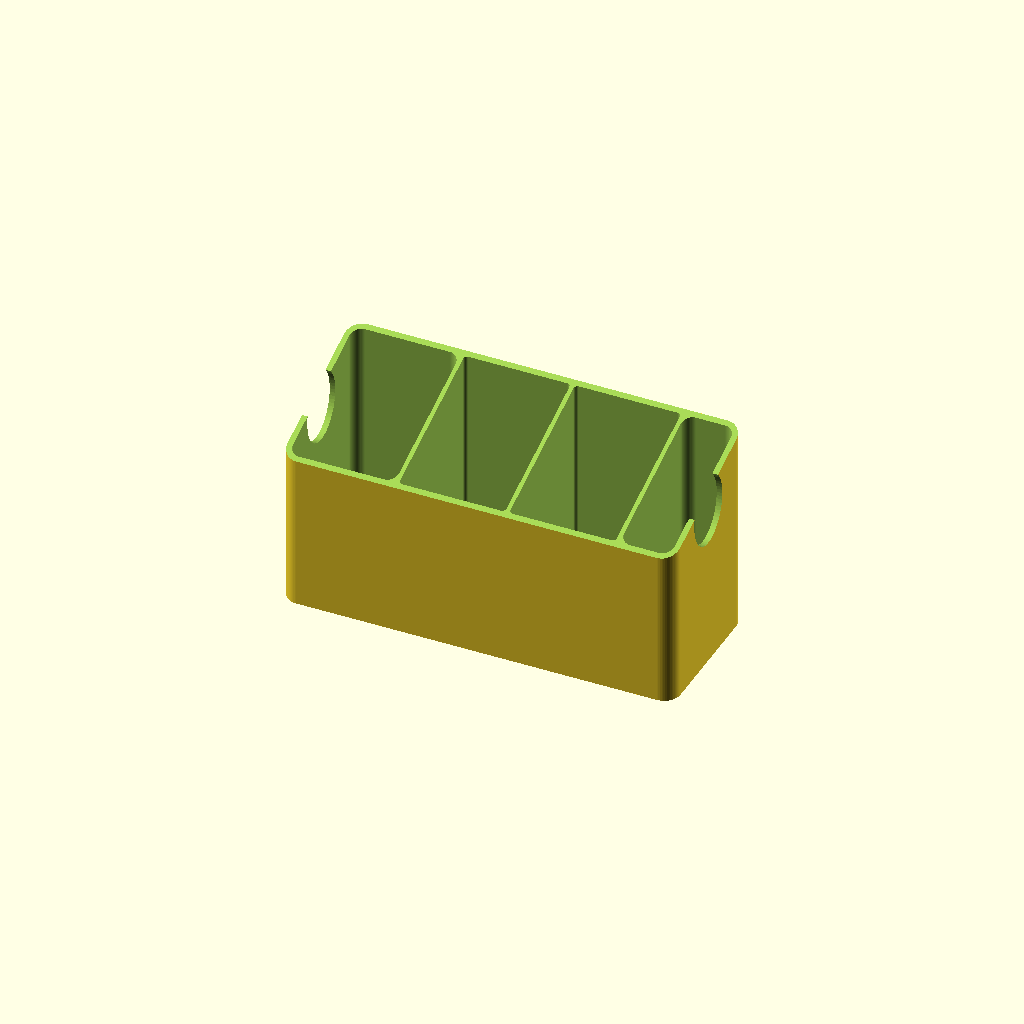
Cell 1 — every parameter at its default value.
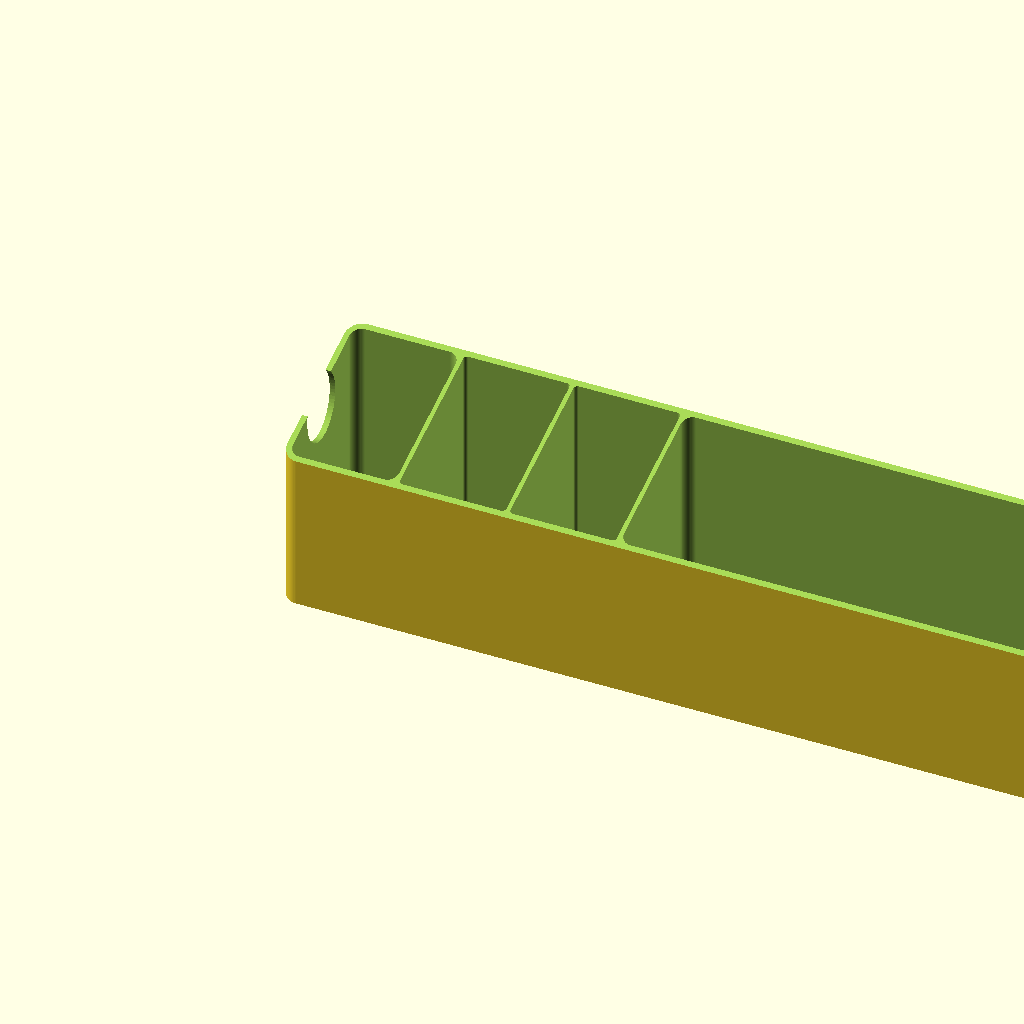
Cell 2: length = 340 (everything else at default).
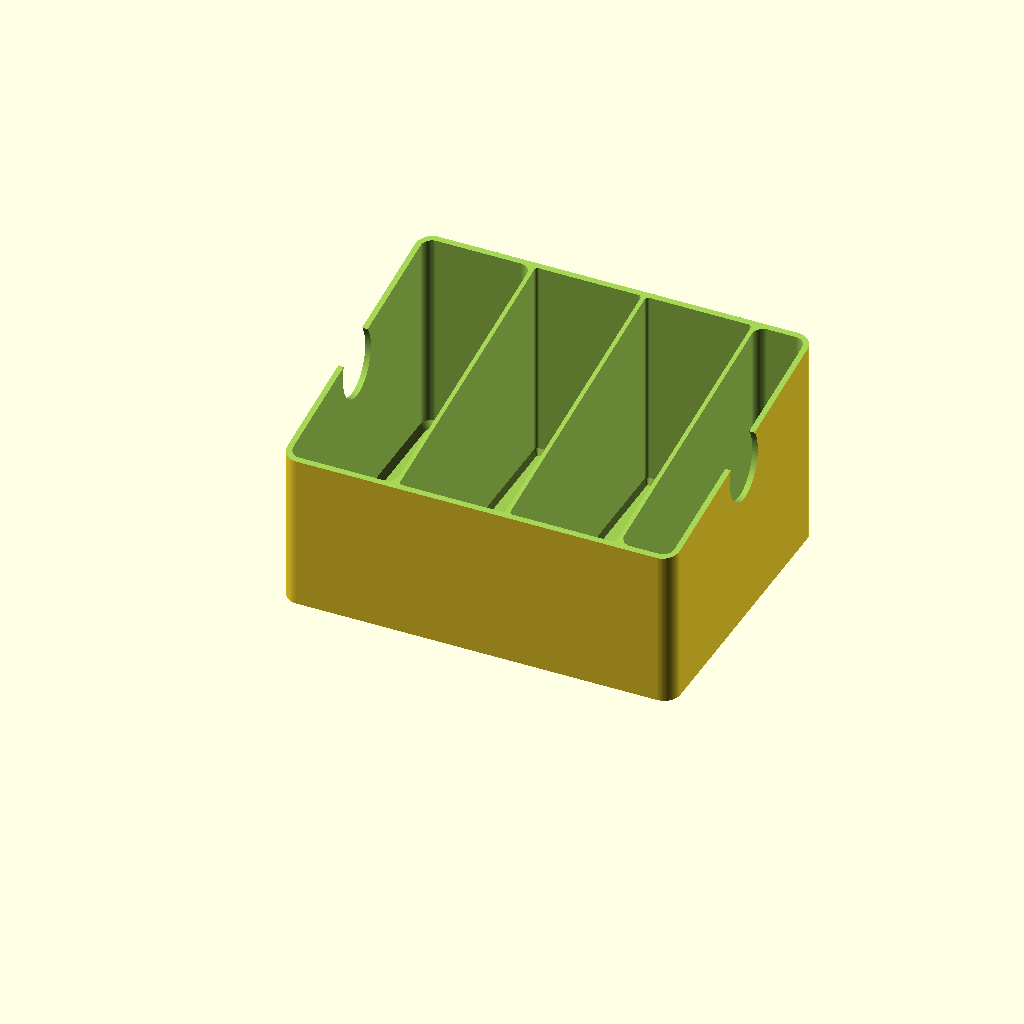
Cell 3: depth = 132 (everything else at default).
All cells are drawn from one camera (rotation 55°, 0°, 25°, orthographic, colour scheme Cornfield), so only the parameter changes between them.
Source of the model, utensil-holder/crew_utensil_holder.scad:
// Crew Utensil Caddy - compact cutlery holder for a cabin-crew trolley top
// Parametric: edit the values below, then F6 (render) and export STL.
// Units: millimetres. Recommended material: PETG (handles hot-galley temps
// and dishwashing better than PLA).

/* [Overall size] */
length      = 170;   // left-right
depth       = 66;    // front-back
back_height = 92;    // tall back edge (holds cutlery upright)
front_height= 68;    // lower front edge so it's easy to grab from
corner_r    = 7;     // outer corner rounding

/* [Walls] */
wall        = 2.4;   // outer wall (6 perimeters @0.4 nozzle)
floor_t     = 2.4;
divider     = 1.8;

/* [Compartments] - widths from left to right; last cell is the
   narrow pocket for stirrers / teaspoons / sugar sticks.
   The narrow last cell is sized automatically to fill the rest. */
main_cells = [46, 46, 46];

/* [Extras] */
drain_holes   = true;  // small slots in each cell floor for rinsing/drying
foot_recesses = true;  // pockets for 10 mm self-adhesive silicone bumpers
grip_notch    = true;  // finger scoop on both short ends
top_chamfer   = 0.8;

$fn = 64;

last_cell = length - 2*wall - len(main_cells)*divider - sum(main_cells, len(main_cells));
cells = concat(main_cells, [last_cell]);
assert(last_cell > 12, "Compartments too wide for the chosen length");

module rounded_box(l, d, h, r) {
    // box with vertical edges rounded
    hull() for (x=[r, l-r], y=[r, d-r]) translate([x,y,0]) cylinder(r=r, h=h);
}

module slope_cut() {
    // removes everything above a plane sloping from back_height (back)
    // down to front_height (front)
    a = atan((back_height-front_height)/depth);
    translate([-1, 0, front_height]) rotate([a,0,0])
        translate([0,-depth,0]) cube([length+2, depth*3, back_height]);
}

module body() {
    difference() {
        rounded_box(length, depth, back_height, corner_r);
        // hollow cells
        x0 = wall;
        for (i=[0:len(cells)-1]) {
            xs = x0 + sum(cells, i) + i*divider;
            ri = (i==0 || i==len(cells)-1) ? corner_r-wall : 1.5;
            translate([xs, wall, floor_t])
                cell_cavity(cells[i], depth-2*wall, back_height, max(ri,1.5));
        }
        slope_cut();
    }
}

// cavity rounded on all vertical edges + soft fillet at the floor
module cell_cavity(w, d, h, r) {
    hull() {
        for (x=[r, w-r], y=[r, d-r]) {
            translate([x,y,3]) cylinder(r=r, h=h);
            translate([x,y,0]) cylinder(r=max(r-2,0.5), h=h);
        }
    }
}

function sum(v, n) = n<=0 ? 0 : v[n-1] + sum(v, n-1);

module drains() {
    for (i=[0:len(cells)-1]) {
        xs = wall + sum(cells, i) + i*divider;
        cx = xs + cells[i]/2;
        for (dy=[-14, 0, 14])
            translate([cx, depth/2+dy, -1])
                hull() for (dx=[-cells[i]/4+3, cells[i]/4-3])
                    translate([dx,0,0]) cylinder(d=3, h=floor_t+2, $fn=24);
    }
}

module feet() {
    inset = 12;
    for (x=[inset, length-inset], y=[inset, depth-inset])
        translate([x,y,-1]) cylinder(d=10.6, h=1+1.0);
}

module notches() {
    // finger scoop on the short ends, near the top
    for (x=[-1, length+1])
        translate([x, depth/2, front_height+4])
            rotate([0,90,0]) scale([1.2,1,1]) cylinder(d=26, h=wall*4, center=true);
}

module caddy() {
    difference() {
        body();
        if (drain_holes)   drains();
        if (foot_recesses) feet();
        if (grip_notch)    notches();
    }
}

caddy();
Customizer parameters (derived from the source; name, type, default, range or options):
length: number, default 170
depth: number, default 66
back_height: number, default 92
front_height: number, default 68
corner_r: number, default 7
wall: number, default 2.4
floor_t: number, default 2.4
divider: number, default 1.8
main_cells: vector, default [46, 46, 46]
drain_holes: bool, default true
foot_recesses: bool, default true
grip_notch: bool, default true
top_chamfer: number, default 0.8
